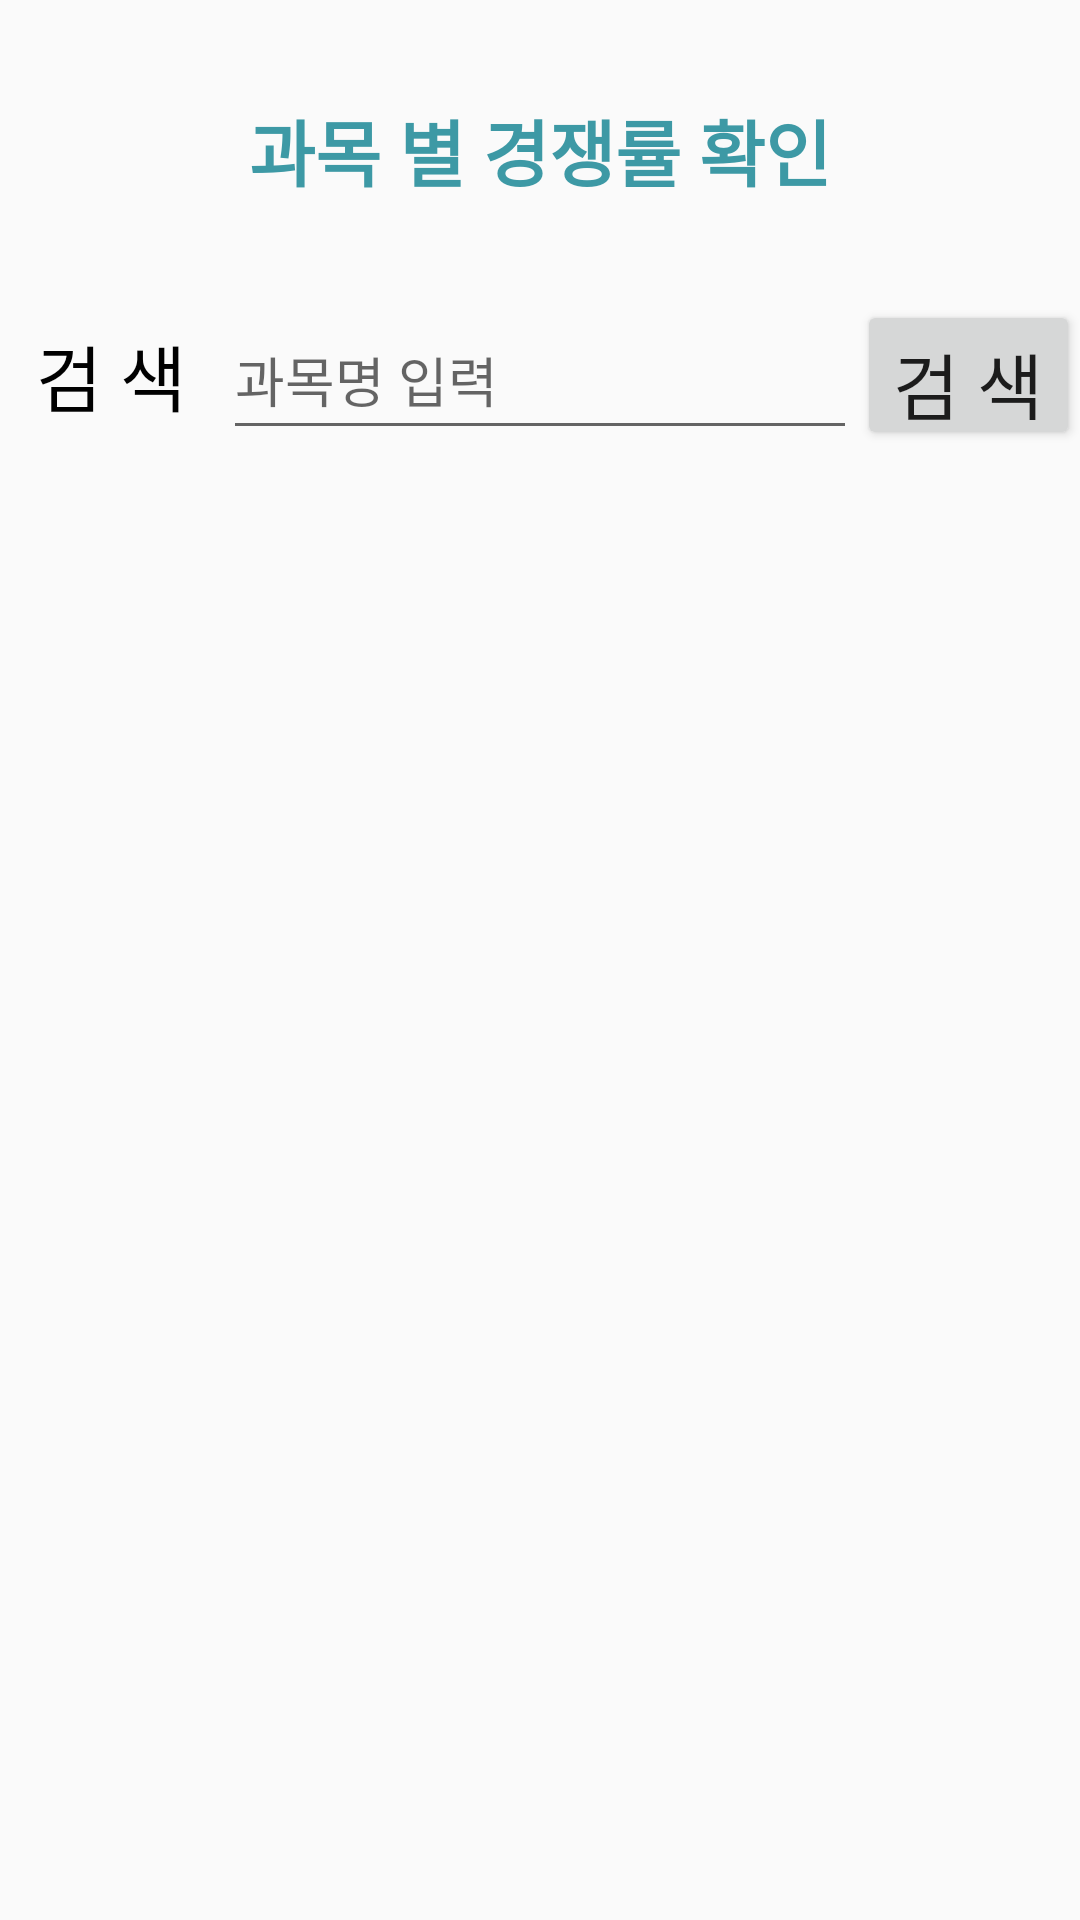

Layout XML and referenced resources for this Android screen:
<!-- AndroidManifest.xml: application theme AppTheme.NoActionBar -->
<!-- res/layout/activity_competition.xml -->
<?xml version="1.0" encoding="utf-8"?>
<LinearLayout xmlns:android="http://schemas.android.com/apk/res/android"
    android:layout_width="match_parent"
    android:layout_height="match_parent"
    android:orientation="vertical" >

    <TextView
        android:id="@+id/textView"
        android:layout_width="match_parent"
        android:layout_height="100dp"
        android:gravity="center"
        android:text="과목 별 경쟁률 확인"
        android:textColor="#3D99A5"
        android:textSize="24sp"
        android:textStyle="bold" />

    <LinearLayout
        android:layout_width="match_parent"
        android:layout_height="match_parent"
        android:orientation="vertical">

        <LinearLayout
            android:layout_width="match_parent"
            android:layout_height="50dp"
            android:orientation="horizontal">

            <TextView
                android:id="@+id/Sch"
                android:layout_width="10dp"
                android:layout_height="match_parent"
                android:layout_weight="1"
                android:gravity="center"
                android:text="검 색"
                android:textColor="#000000"
                android:textSize="24sp" />

            <EditText
                android:id="@+id/SchSubField"
                android:layout_width="wrap_content"
                android:layout_height="match_parent"
                android:layout_weight="1"
                android:ems="7"
                android:hint="과목명 입력"
                android:inputType="textPersonName" />

            <Button
                android:id="@+id/SearchBtn"
                android:layout_width="10dp"
                android:layout_height="match_parent"
                android:layout_weight="1"
                android:gravity="center"
                android:text="검 색"
                android:textSize="24sp" />
        </LinearLayout>
    </LinearLayout>
</LinearLayout>
<!-- resources referenced by this layout -->
<resources>
  <style name="AppTheme.NoActionBar">
          <item name="windowActionBar">false</item>
          <item name="windowNoTitle">true</item>
      </style>
</resources>
